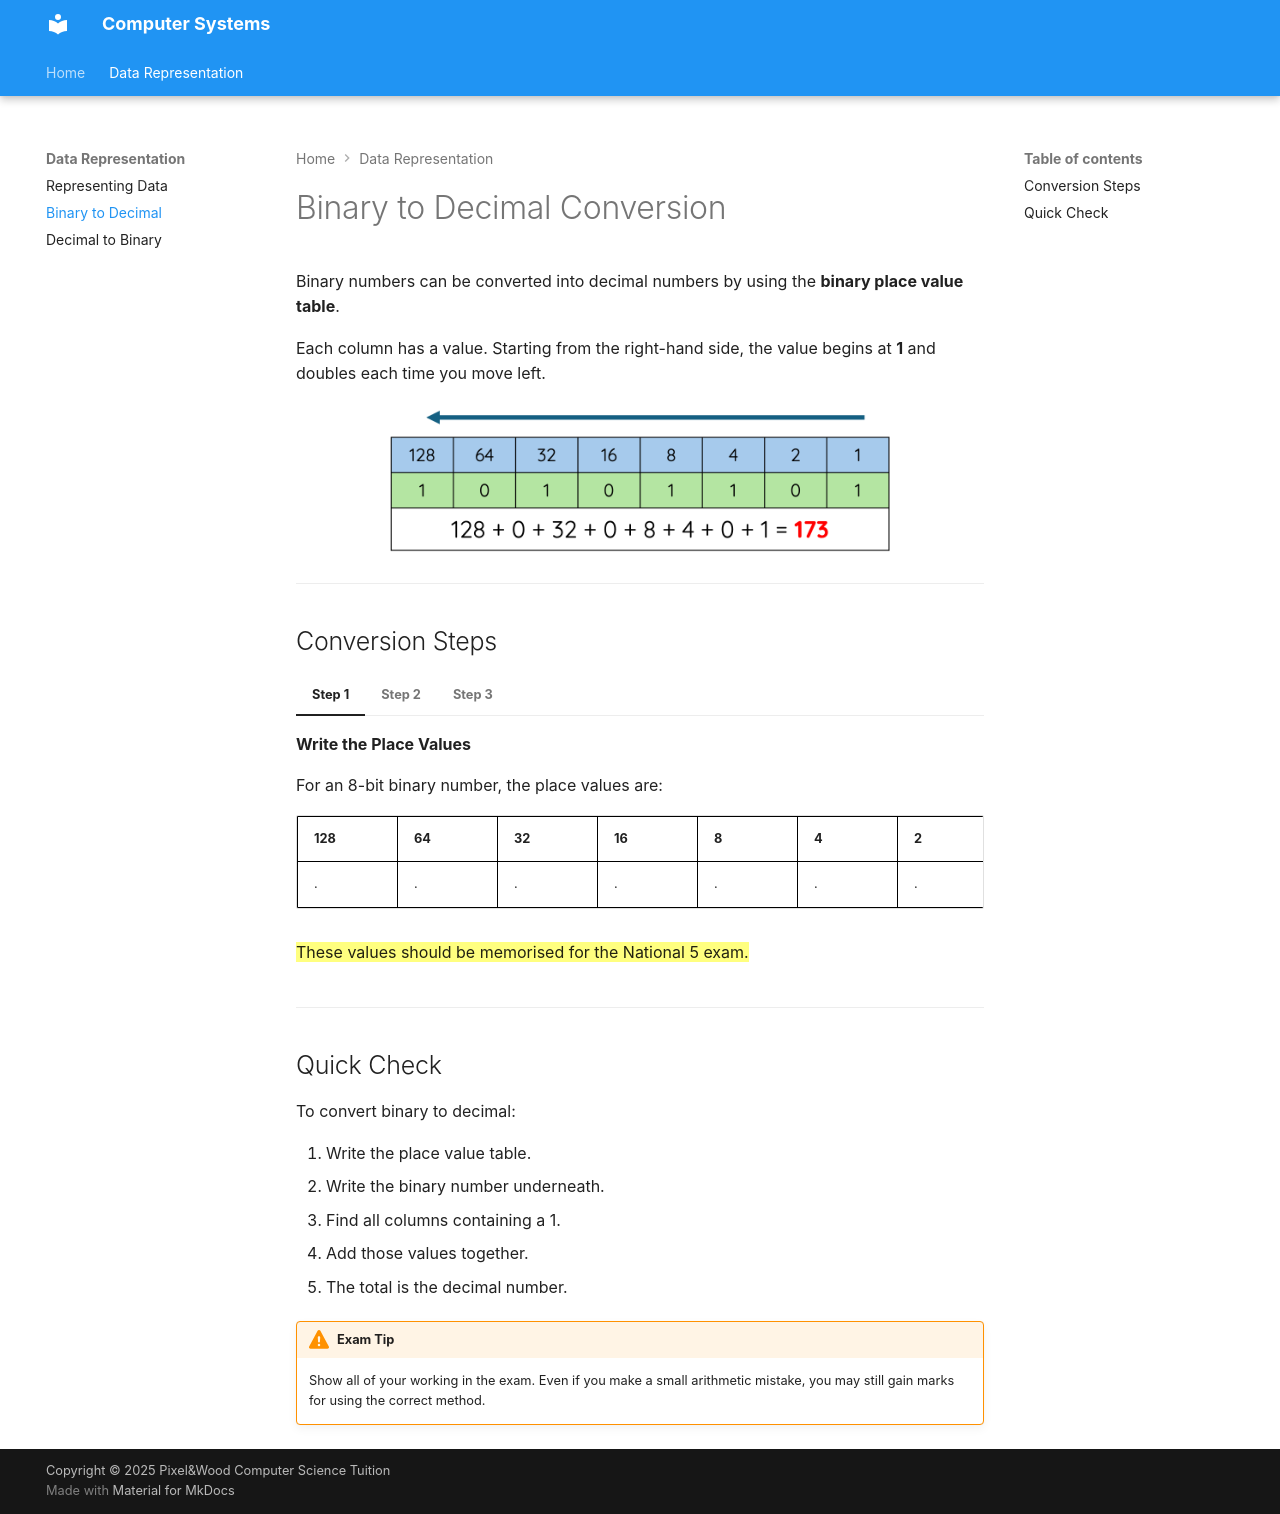

repository: Mr-Wood-CS/N-5-CS · page: 1.2-binary-to-decimal/index.html · generator: mkdocs

# Binary to Decimal Conversion

Binary numbers can be converted into decimal numbers by using the **binary place value table**.

Each column has a value. Starting from the right-hand side, the value begins at **1** and doubles each time you move left.

<figure markdown="span">
      ![](Images/Data_Representation_3.png){ width="500" }
</figure>

---

## Conversion Steps

=== "Step 1"

    **Write the Place Values**

    For an 8-bit binary number, the place values are:

    | 128 | 64 | 32 | 16 | 8 | 4 | 2 | 1 |
    |------|------|------|------|------|------|------|------|
    |.     |.     |.     |.     |.     |.     |.     |.     |

    ==These values should be memorised for the National 5 exam.==

=== "Step 2"

    **Match the Binary Number**

    We are going to convert the binary number **01101011** into decimal.

    Place the binary number underneath the place values:

    | 128 | 64 | 32 | 16 | 8 | 4 | 2 | 1 |
    |------|------|------|------|------|------|------|------|
    | 0 | 1 | 1 | 0 | 1 | 0 | 1 | 1 |

    ==The 1s show which place values will be included in the calculation. The 0s are ignored.==

=== "Step 3"

    **Add the Values with a 1**

    Look for every column that contains a **1**. These are the values we need to add together.

    | 128 | 64 | 32 | 16 | 8 | 4 | 2 | 1 |
    |------|------|------|------|------|------|------|------|
    | 0 | 1 | 1 | 0 | 1 | 0 | 1 | 1 |

    The columns containing a 1 are:

    * 64
    * 32
    * 8
    * 2
    * 1

    Add these values together:

    64 + 32 + 8 + 2 + 1 = **107**

    Therefore, the binary number 01101011 is equal to decimal 107.

    **01101011 = 107**

    We have now successfully converted the binary number into decimal.

---

## Quick Check

To convert binary to decimal:

1. Write the place value table.
2. Write the binary number underneath.
3. Find all columns containing a 1.
4. Add those values together.
5. The total is the decimal number.

!!! warning "Exam Tip"

      Show all of your working in the exam. Even if you make a small arithmetic mistake, you may still gain marks for using the correct method.
